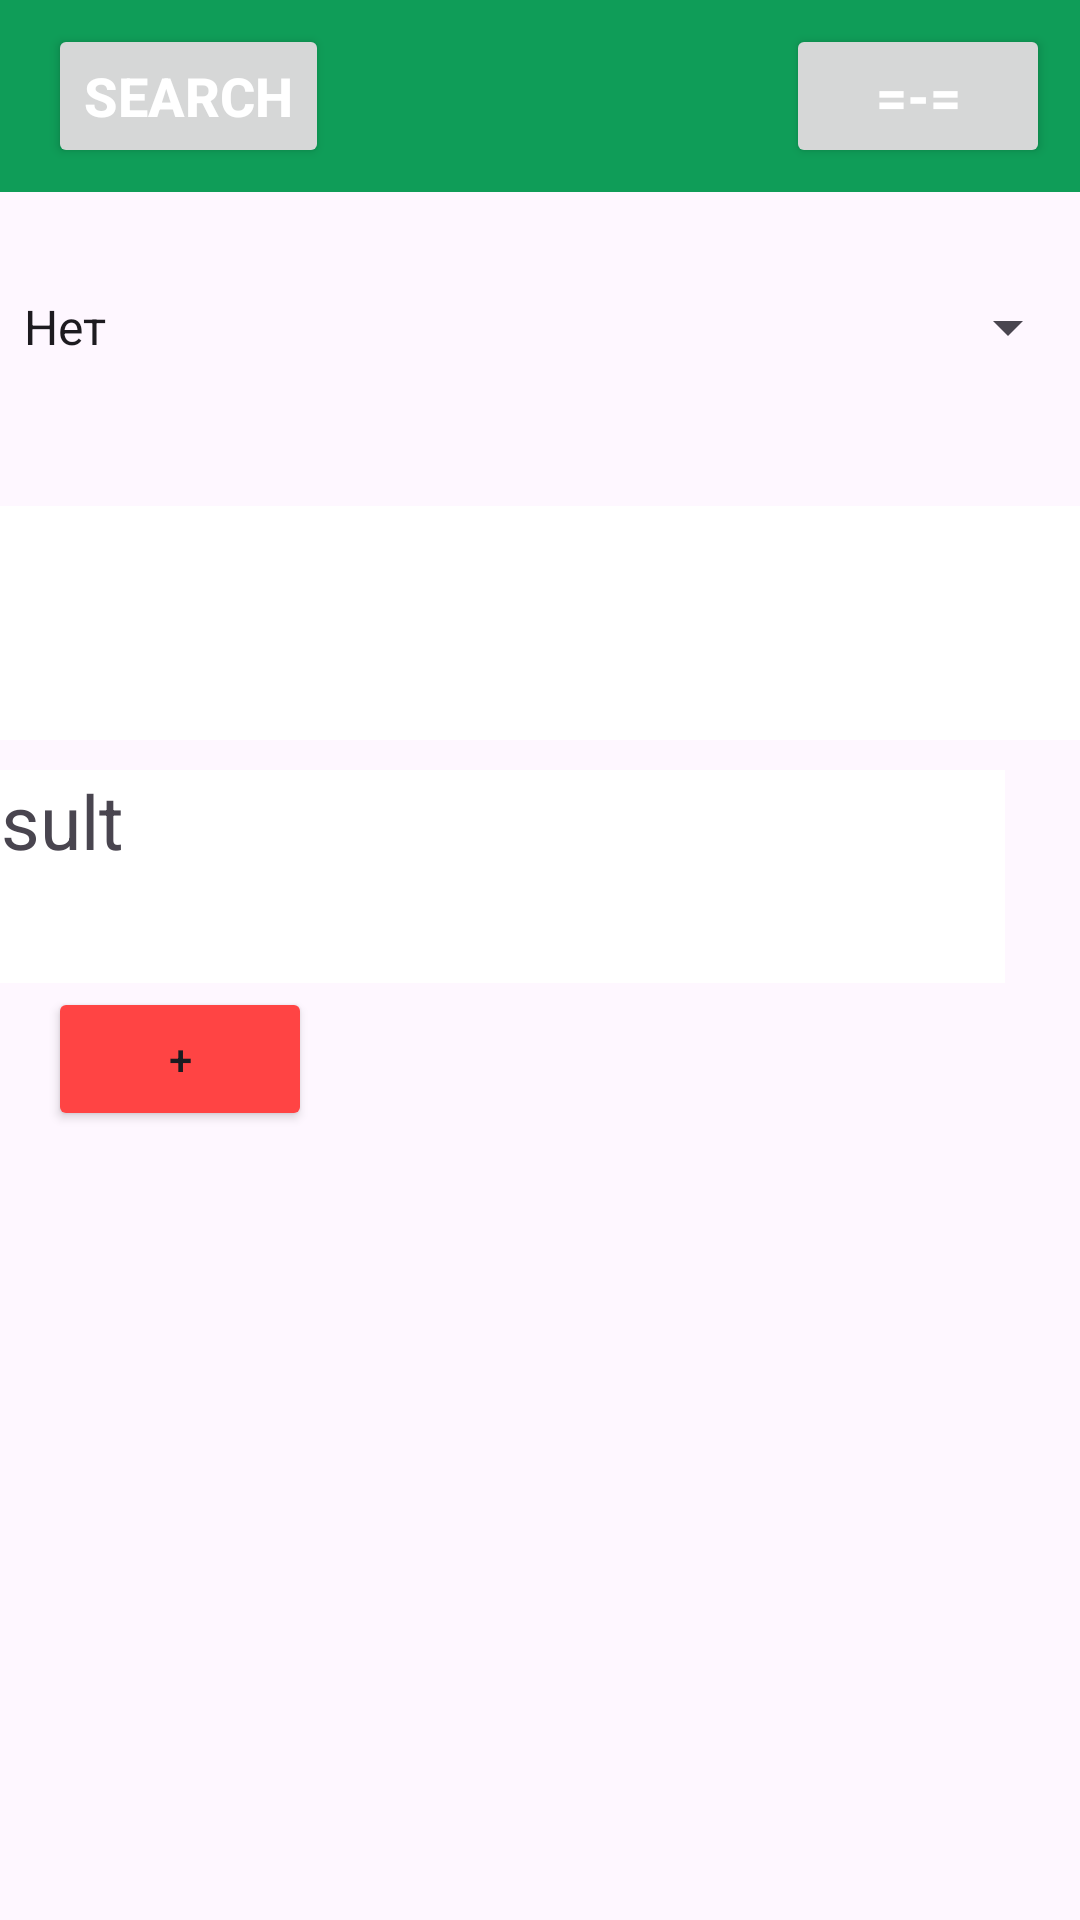

Android layout source for this screen:
<!-- AndroidManifest.xml: application theme Theme.Diplom -->
<!-- res/layout/activity_bas.xml -->
<?xml version="1.0" encoding="utf-8"?>
<androidx.constraintlayout.widget.ConstraintLayout
        xmlns:android="http://schemas.android.com/apk/res/android"
        xmlns:tools="http://schemas.android.com/tools"
        xmlns:app="http://schemas.android.com/apk/res-auto"
        android:layout_width="match_parent"
        android:layout_height="match_parent"
        tools:context=".BasActivity">

    <com.google.android.material.appbar.AppBarLayout
            android:id="@+id/appBarLayout"
            android:layout_width="0dp"
            android:layout_height="wrap_content"
            app:layout_constraintEnd_toEndOf="parent"
            app:layout_constraintStart_toStartOf="parent"
            app:layout_constraintTop_toTopOf="parent">

        <androidx.constraintlayout.widget.ConstraintLayout
                android:layout_width="match_parent"
                android:layout_height="match_parent">

            
            <androidx.appcompat.widget.Toolbar
                    android:id="@+id/toolbar"
                    android:layout_width="match_parent"
                    android:layout_height="wrap_content"
                    android:background="#0F9D58"
                    android:minHeight="?attr/actionBarSize"
                    android:theme="?attr/actionBarTheme"
                    app:layout_constraintEnd_toEndOf="parent"
                    app:layout_constraintStart_toStartOf="parent"
                    app:layout_constraintTop_toTopOf="parent"

                    app:titleTextColor="#ffff" />


            <Button
                    android:id="@+id/info"
                    android:layout_width="wrap_content"
                    android:layout_height="wrap_content"
                    android:layout_marginEnd="10dp"
                    android:text="=-="
                    android:textColor="#ffff"
                    android:textSize="18sp"
                    android:textStyle="bold"
                    app:layout_constraintBottom_toBottomOf="parent"
                    app:layout_constraintEnd_toEndOf="@+id/toolbar"
                    app:layout_constraintTop_toTopOf="parent"
            />
            <Button
                    android:id="@+id/search"
                    android:layout_width="wrap_content"
                    android:layout_height="48dp"
                    android:text="search"
                    android:textColor="#ffff"
                    android:textSize="18sp"
                    android:textStyle="bold"
                    app:layout_constraintBottom_toBottomOf="parent"
                    app:layout_constraintStart_toStartOf="@+id/toolbar"
                    app:layout_constraintTop_toTopOf="parent"
                    android:layout_marginStart="16dp"/>



        </androidx.constraintlayout.widget.ConstraintLayout>

    </com.google.android.material.appbar.AppBarLayout>
    <EditText
            android:id="@+id/num"
            android:layout_width="363dp"
            android:layout_height="48dp"
            android:layout_marginStart="72dp"
            android:layout_marginTop="112dp"
            android:layout_marginEnd="71dp"
            android:layout_marginBottom="374dp"
            android:background="@android:color/white"
            android:ems="10"
            android:onClick="clearTextNum"
            android:inputType="number"
            app:layout_constraintBottom_toBottomOf="parent"
            app:layout_constraintEnd_toEndOf="parent"
            app:layout_constraintStart_toStartOf="parent"
            app:layout_constraintTop_toTopOf="parent" app:layout_constraintHorizontal_bias="0.505"
            app:layout_constraintVertical_bias="0.534"/>

    <EditText
            android:id="@+id/num2"
            android:layout_width="363dp"
            android:layout_height="48dp"
            android:layout_marginStart="72dp"
            android:layout_marginTop="112dp"
            android:layout_marginEnd="71dp"
            android:layout_marginBottom="374dp"
            android:background="@android:color/white"
            android:ems="10"
            android:onClick="clearTextNum2"
            android:inputType="number"
            app:layout_constraintBottom_toBottomOf="parent"
            app:layout_constraintEnd_toEndOf="parent"
            app:layout_constraintStart_toStartOf="parent"
            app:layout_constraintTop_toTopOf="parent" app:layout_constraintHorizontal_bias="0.505"
            app:layout_constraintVertical_bias="0.817"/>

    <Spinner
            android:id="@+id/spinner"
            android:layout_width="match_parent"
            android:layout_height="wrap_content"
            android:entries="@array/Nabor"
            app:layout_constraintBottom_toBottomOf="parent"
            app:layout_constraintTop_toBottomOf="@+id/appBarLayout" app:layout_constraintEnd_toEndOf="parent"
            app:layout_constraintStart_toStartOf="parent" app:layout_constraintHorizontal_bias="0.0"
            app:layout_constraintVertical_bias="0.06"/>

    

    <TextView
            android:id="@+id/result"
            android:layout_width="356dp"
            android:layout_height="71dp"
            android:layout_marginStart="41dp"
            android:layout_marginTop="151dp"
            android:layout_marginEnd="48dp"
            android:layout_marginBottom="287dp"
            android:background="@android:color/white"
            android:text="result"
            android:textColorLink="#673AB7"
            android:textSize="25sp"
            app:layout_constraintBottom_toBottomOf="parent"
            app:layout_constraintEnd_toEndOf="parent"
            app:layout_constraintStart_toStartOf="parent"
            app:layout_constraintTop_toTopOf="parent" app:layout_constraintHorizontal_bias="0.735"
            app:layout_constraintVertical_bias="0.806"/>
    <Button
            android:id="@+id/sum"
            android:layout_width="wrap_content"
            android:layout_height="wrap_content"
            android:layout_marginStart="16dp"
            android:layout_marginTop="292dp"
            android:layout_marginEnd="307dp"
            android:layout_marginBottom="263dp"
            android:backgroundTint="@android:color/holo_red_light"
            android:onClick="doSum"
            android:text="+"
            app:layout_constraintBottom_toBottomOf="parent"
            app:layout_constraintEnd_toEndOf="parent"
            app:layout_constraintStart_toStartOf="parent"
            app:layout_constraintTop_toTopOf="parent" app:layout_constraintHorizontal_bias="0.0"
            app:layout_constraintVertical_bias="1.0"/>

</androidx.constraintlayout.widget.ConstraintLayout>
<!-- resources referenced by this layout -->
<resources>
  <string-array name="Nabor">
          <item>Нет</item>
          <item>20</item>
          <item>60</item>
  
      </string-array>
  <style name="Theme.Diplom" parent="Base.Theme.Diplom" />
  <style name="Base.Theme.Diplom" parent="Theme.Material3.DayNight.NoActionBar">
          
          
      </style>
</resources>
